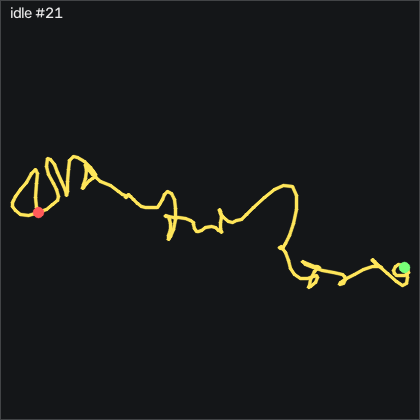

The table this chart was drawn from, first rows:
t_s, ax, ay, az, gx, gy, gz, seq
0.00000, -0.916, -0.00800, -0.111, 0.7438, 0.4443, 3.13, 10751
0.01000, -0.927, -0.01000, -0.105, 0.1028, 0.7493, 2.886, 10752
0.02000, -0.928, -0.01800, -0.108, -0.2932, 0.5663, 2.033, 10753
0.03000, -0.926, -0.02500, -0.106, -0.5982, 0.2313, 1.515, 10754
0.04000, -0.924, -0.03100, -0.107, -0.8422, 0.07833, 1.24, 10755
0.05000, -0.933, -0.03400, -0.106, -0.9032, 0.04833, 0.966, 10756
0.06000, -0.934, -0.03300, -0.106, -0.6892, -0.4697, 0.05098, 10757
0.07000, -0.918, -0.03500, -0.09600, -0.01920, -0.9277, -1.321, 10758
0.08000, -0.927, -0.04600, -0.09900, 0.3468, -0.8667, -1.717, 10759
0.09000, -0.926, -0.04700, -0.09900, 0.7738, -0.4087, -1.626, 10760
0.1, -0.926, -0.04600, -0.104, 1.079, 0.2003, -0.864, 10761
0.11, -0.933, -0.04100, -0.111, 0.7438, 1.145, 0.844, 10762
0.121, -0.944, -0.02200, -0.115, 0.1638, 1.603, 2.277, 10763
0.13, -0.953, -0.00900, -0.118, -0.08020, 1.45, 2.612, 10764
0.14, -0.952, -0.00600, -0.118, -0.9332, 0.4143, 2.094, 10765
0.15, -0.95, -0.01800, -0.115, -1.573, -0.7447, 0.783, 10766
0.161, -0.932, -0.03600, -0.107, -1.878, -1.781, -0.345, 10767
0.17, -0.919, -0.05600, -0.1, -2, -1.964, -0.315, 10768
0.18, -0.917, -0.06100, -0.09600, -1.299, -1.233, -0.01002, 10769
0.19, -0.909, -0.05200, -0.09700, -0.4152, -0.3487, 0.417, 10770
0.2, -0.918, -0.04000, -0.102, 0.04180, 0.2003, 0.996, 10771
0.21, -0.92, -0.02600, -0.107, 0.6218, 0.6883, 0.63, 10772
0.22, -0.931, -0.01400, -0.109, 0.8958, 0.6583, 0.08198, 10773
0.23, -0.939, -0.00900, -0.109, 0.4078, 0.2313, -0.589, 10774
0.24, -0.929, -0.01600, -0.102, -0.4152, -0.1047, -0.742, 10775
0.25, -0.92, -0.03200, -0.09800, -1.512, 0.01733, 0.08198, 10776
0.26, -0.932, -0.04200, -0.103, -2.244, 0.6883, 1.545, 10777
0.27, -0.931, -0.04300, -0.109, -2.122, 1.115, 2.094, 10778
0.28, -0.926, -0.03800, -0.109, -1.817, 1.023, 1.941, 10779
0.291, -0.934, -0.04100, -0.111, -1.421, 0.7493, 1.21, 10780
0.3, -0.948, -0.03600, -0.112, -0.1102, 0.6273, -0.498, 10781
0.31, -0.941, -0.03000, -0.113, 0.8048, -0.2267, -1.992, 10782
0.32, -0.937, -0.02800, -0.104, 0.4998, -0.8357, -2.083, 10783
0.331, -0.938, -0.02200, -0.11, -0.1102, -0.6527, -1.321, 10784
0.34, -0.934, -0.02600, -0.112, -0.7812, -0.5917, -0.65, 10785
0.35, -0.936, -0.03300, -0.107, -1.97, -0.5307, 0.569, 10786
0.36, -0.934, -0.03900, -0.103, -2.58, -0.5007, 1.088, 10787
0.37, -0.928, -0.04700, -0.101, -2.305, -0.5917, 0.813, 10788
0.38, -0.924, -0.05700, -0.101, -1.787, -0.8967, 0.143, 10789
0.39, -0.911, -0.06500, -0.09200, -0.6892, -0.6527, -0.498, 10790
0.4, -0.927, -0.05800, -0.09900, 0.4388, 0.3223, -0.406, 10791
0.41, -0.936, -0.04000, -0.108, 1.17, 0.5363, -0.528, 10792
0.42, -0.929, -0.02900, -0.11, 1.292, 0.3833, -0.772, 10793
0.43, -0.931, -0.02800, -0.108, 0.5908, -0.01267, -0.62, 10794
0.44, -0.938, -0.02900, -0.109, 0.2248, 0.1393, -0.894, 10795
0.45, -0.934, -0.03300, -0.109, 0.2558, 0.01733, -1.443, 10796
0.461, -0.917, -0.04500, -0.09800, -0.2932, 0.04833, -0.742, 10797
0.47, -0.943, -0.05400, -0.09900, -0.9942, 1.206, 1.362, 10798
0.48, -0.944, -0.04800, -0.115, -0.8422, 1.694, 2.49, 10799
0.49, -0.94, -0.03400, -0.116, -0.4152, 1.45, 2.734, 10800
0.501, -0.947, -0.02700, -0.114, -0.1712, 0.5053, 1.697, 10801
0.51, -0.944, -0.02300, -0.116, 0.6518, -0.1657, -0.437, 10802
0.52, -0.933, -0.03300, -0.117, 1.14, -0.9277, -1.961, 10803
0.53, -0.928, -0.03500, -0.108, 0.4998, -1.202, -1.504, 10804
0.54, -0.933, -0.03600, -0.107, -0.1712, -0.5307, 0.08198, 10805
0.55, -0.939, -0.03000, -0.109, -0.7502, 0.2923, 1.911, 10806
0.56, -0.951, -0.01800, -0.118, -1.512, 0.4753, 3.008, 10807
0.57, -0.943, -0.02200, -0.107, -1.573, -0.1347, 2.399, 10808
0.58, -0.941, -0.02800, -0.111, -1.543, -0.9577, 1.149, 10809
0.59, -0.933, -0.03500, -0.111, -0.9642, -1.477, -0.284, 10810
... 139 more rows
